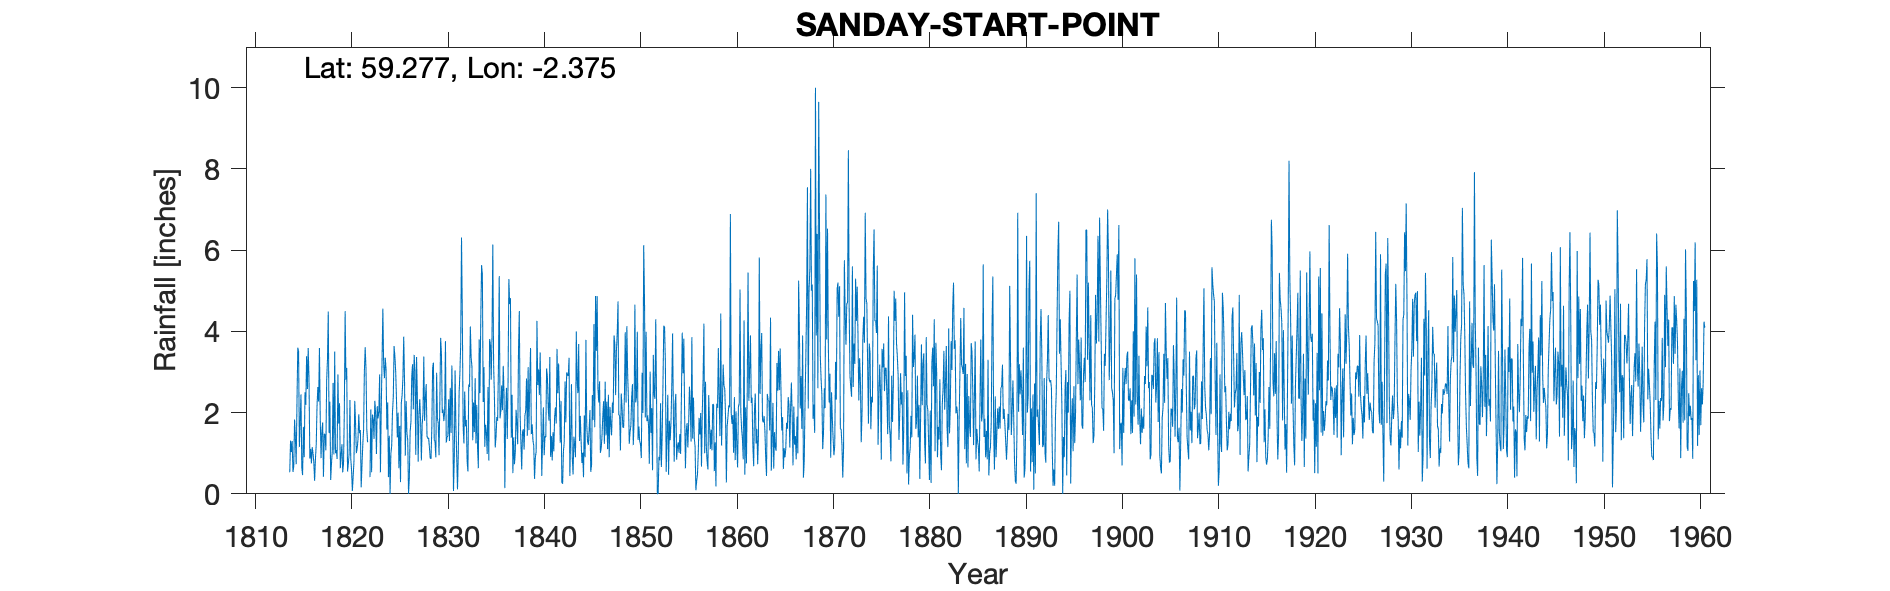

The file beside this chart, header and first rows:
SANDAY (START POINT), , , , , , , , , , , , , , , , , , , , , , , 
Grid ref, HY787435, Long, -2.375, Lat, 59.28, Elevation, 27, ft, , , , , , , , , , , , , , , 
Station no, 5828, , , , , , , , , , , , , , , , , , , , , , 
, 1814, 1815, 1816, 1817, 1818, 1819, 1820, 1821, 1822, 1823, 1824, 1825, 1826, 1827, 1828, 1829, 1830, 1831, 1832, 1833, 1834, 1835, 1836
January, 0.53, 1.15, 2.82, 2.27, 4.49, 2.94, 0.55, 1.12, 1.59, 0.98, 3.07, 3.01, 0.94, 3.05, 1.8, 1.33, 1.79, 0.07, 1.68, 1.32, 5.4, 3.9, 2.67
February, 1.31, 1.79, 0.87, 3.59, 1.5, 1.73, 0.74, 1.33, 1.27, 2.16, 1.58, 2.32, 2.29, 0.96, 2.38, 1.29, 2.03, 0.88, 1.24, 2.25, 2.26, 6.14, 2.06
March, 1.03, 2.45, 1.11, 1.85, 2.27, 2.23, 0.99, 1.96, , 1.86, 2.25, 1.39, 1.5, 3.37, 2.7, 0.9, 3.76, 3.04, 2.52, 1.52, 3.12, 3.18, 3.15
April, 1.3, 0.65, 0.75, 0.88, 0.34, 0.63, 2.31, 1.49, , 2.03, 0.41, 2, 1.32, 2.41, 1.42, 2.98, 1.26, 1.68, 1.66, 2.85, 1.16, 2.4, 2.45
May, 0.54, 0.46, 1.15, 1.54, 0.75, 0.96, 0.87, 1.57, 0.41, 2.94, 1.43, 0.63, 0, 0.79, 1.36, 1.86, 1.4, 0.93, 1.82, 1.24, 1.7, 1.14, 0.14
June, 0.68, 1.65, 1, 1.76, 1.05, 1.22, 0.6, 0.16, 2.08, 0.53, 0, 1.67, 0.4, 1.93, 1.38, 1.74, 1.42, 0.11, 0.8, 2.19, 1.5, 1.4, 1.92
July, 1.83, 0.9, 0.77, 0.42, 2.73, 0.53, 0.07, 0.7, 0.53, 2.1, 0.99, 0.29, 1.53, 2.33, 1.15, 0.95, 2.33, 0.99, 0.55, 1.13, 0.98, 1.89, 2.61
August, 1.41, 2.5, 0.32, 1.48, 0.97, 0.74, 0.42, 1.21, 1.95, 3.28, 1.18, 2.24, 1.77, 1.81, 0.88, 2.27, 1.3, 2.47, 2.69, 0.63, 2.63, 1.8, 1.35
September, 0.73, 2.19, 0.86, 1.45, 3.5, 2.02, 0.8, 1.58, 1.85, 4.56, 2.01, 2.43, 2.9, 0.82, 0.86, 3.84, 2.61, 2.98, 2.63, 3.8, 0.82, 3.11, 2.77
October, 2.23, 3.39, 1.21, 1.07, 1, 4.5, 2.29, 3.04, 1.35, 3.18, 2.38, 2.85, 3.19, 1.71, 1.61, 3.44, 1.5, 3.69, 4.12, 2.48, 3.81, 5.36, 5.29
November, 3.6, 2.58, 2.17, 2.8, 1.08, 2.81, 1.72, 3.61, 2.29, 2.85, 3.64, 3.87, 2.08, 1.99, 3.1, 1.99, 3.16, 6.31, 3.35, 4.3, 3.69, 1.86, 4.67
December, 3.51, 3.59, 2.63, 3.31, 0.86, 3.1, 1, 3.07, 2, 3.35, 3.38, 2.8, 3.42, 3.38, 3.23, 2.08, 2, 4.45, 3.14, 5.63, 2.81, 2.04, 4.82
Total, 18.7, 23.3, 15.66, 22.42, 20.54, 23.41, 12.36, 20.84, , 29.82, 22.32, 25.5, 21.34, 24.55, 21.87, 24.67, 24.56, 27.6, 26.2, 29.34, 29.88, 34.22, 33.9
